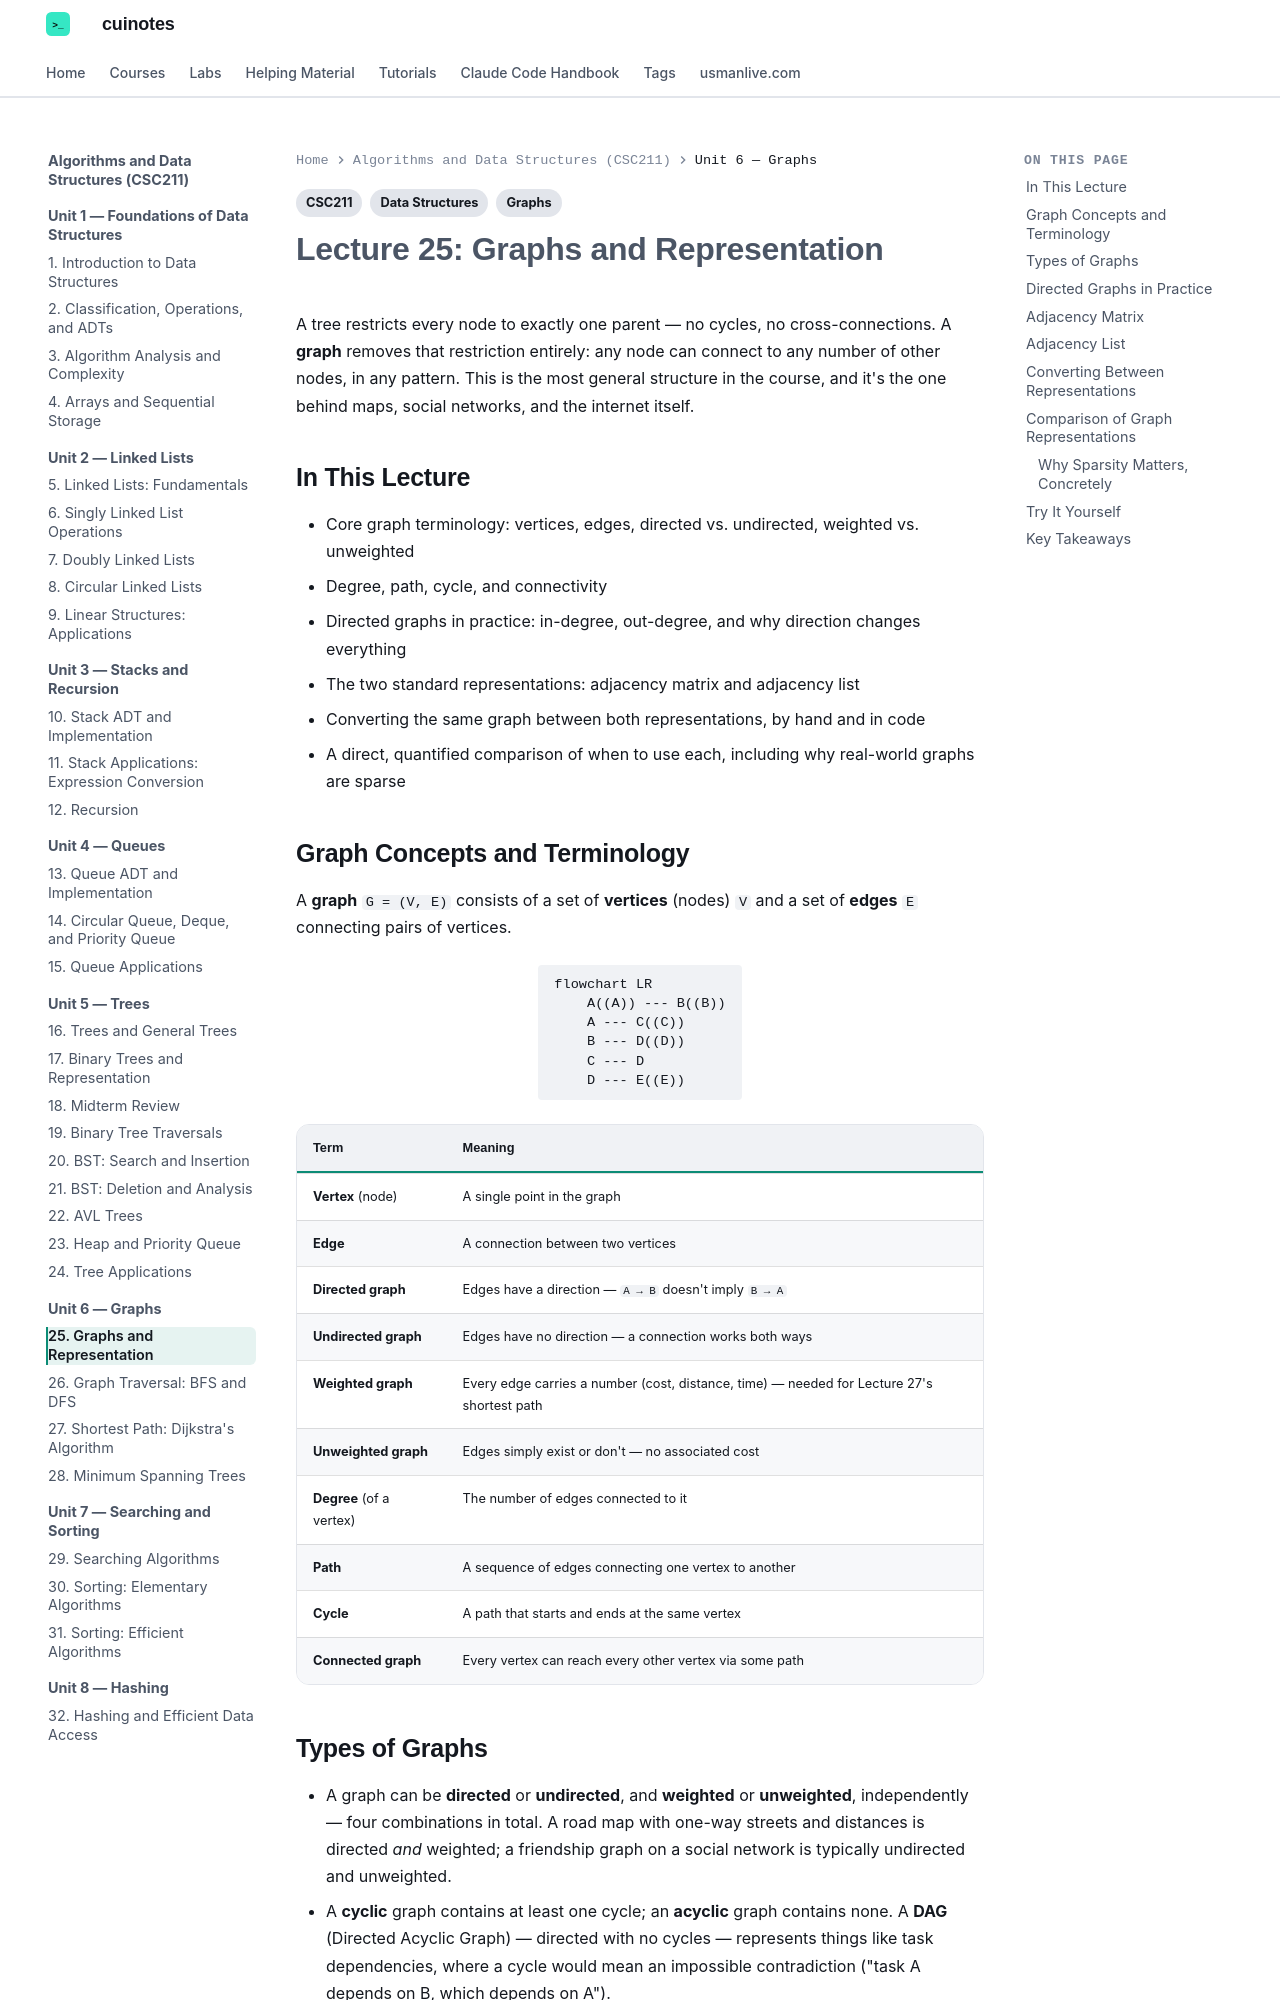

repository: mua22/mern-web-book · page: algorithms-and-data-structures/lecture-25-graphs-and-representation/index.html · generator: mkdocs

---
title: "Lecture 25: Graphs and Representation"
tags:
  - CSC211
  - Graphs
  - Data Structures
---

# Lecture 25: Graphs and Representation

A tree restricts every node to exactly one parent — no cycles, no cross-connections. A
**graph** removes that restriction entirely: any node can connect to any number of other
nodes, in any pattern. This is the most general structure in the course, and it's the one
behind maps, social networks, and the internet itself.

## In This Lecture

- Core graph terminology: vertices, edges, directed vs. undirected, weighted vs. unweighted
- Degree, path, cycle, and connectivity
- Directed graphs in practice: in-degree, out-degree, and why direction changes everything
- The two standard representations: adjacency matrix and adjacency list
- Converting the same graph between both representations, by hand and in code
- A direct, quantified comparison of when to use each, including why real-world graphs are sparse

## Graph Concepts and Terminology

A **graph** `G = (V, E)` consists of a set of **vertices** (nodes) `V` and a set of
**edges** `E` connecting pairs of vertices.

```mermaid
flowchart LR
    A((A)) --- B((B))
    A --- C((C))
    B --- D((D))
    C --- D
    D --- E((E))
```

| Term | Meaning |
|---|---|
| **Vertex** (node) | A single point in the graph |
| **Edge** | A connection between two vertices |
| **Directed graph** | Edges have a direction — `A → B` doesn't imply `B → A` |
| **Undirected graph** | Edges have no direction — a connection works both ways |
| **Weighted graph** | Every edge carries a number (cost, distance, time) — needed for Lecture 27's shortest path |
| **Unweighted graph** | Edges simply exist or don't — no associated cost |
| **Degree** (of a vertex) | The number of edges connected to it |
| **Path** | A sequence of edges connecting one vertex to another |
| **Cycle** | A path that starts and ends at the same vertex |
| **Connected graph** | Every vertex can reach every other vertex via some path |
